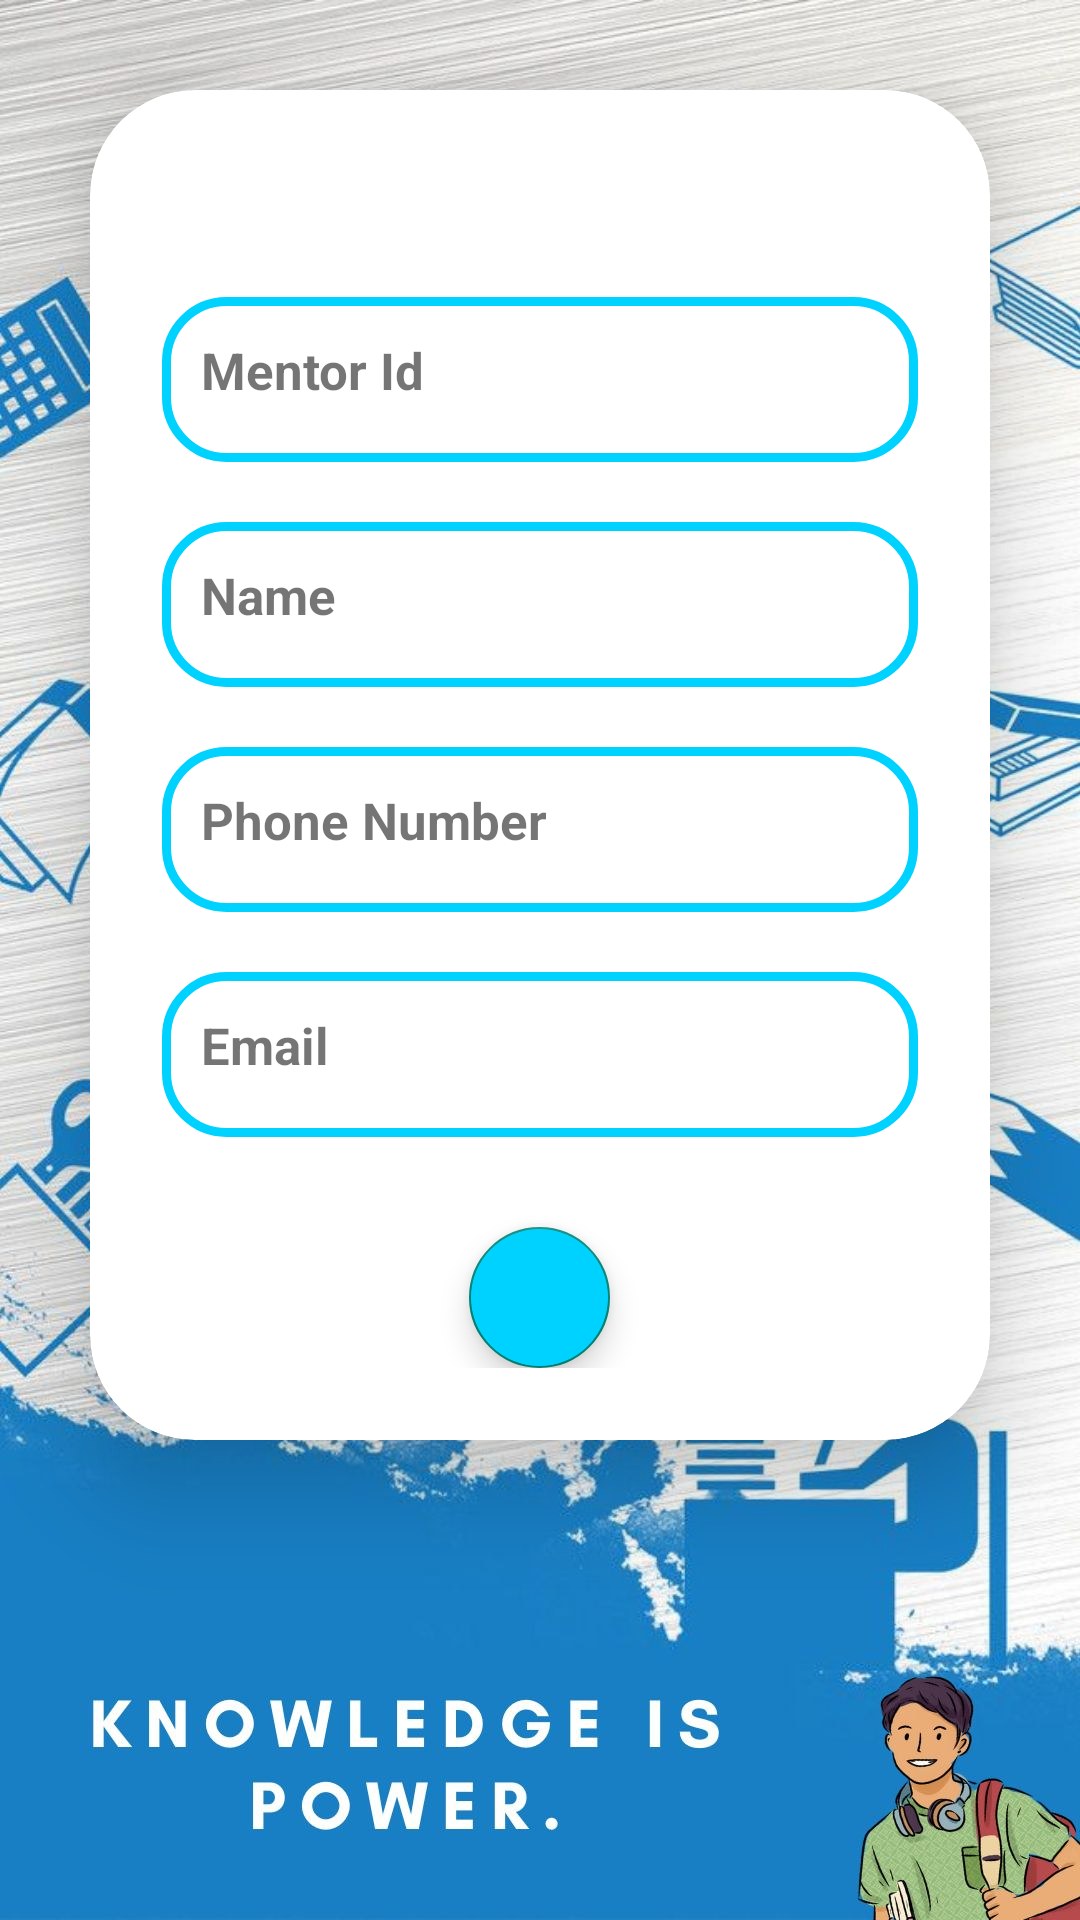

The Android layout XML behind this screen, and the referenced resources:
<!-- AndroidManifest.xml: application theme Theme.LYN -->
<!-- res/layout/activity_mentors.xml -->
<?xml version="1.0" encoding="utf-8"?>
<LinearLayout xmlns:android="http://schemas.android.com/apk/res/android"
    xmlns:app="http://schemas.android.com/apk/res-auto"
    xmlns:tools="http://schemas.android.com/tools"
    android:layout_width="match_parent"
    android:layout_height="match_parent"
    android:background="@drawable/teacher"
    tools:context=".Mentors">

    <androidx.cardview.widget.CardView
        android:layout_marginTop="30dp"
        android:layout_width="300dp"
        android:layout_height="450dp"
        android:layout_margin="30dp"
        android:background="@drawable/border"
        app:cardCornerRadius="35dp"
        app:cardElevation="20dp">


        <LinearLayout
            android:layout_marginTop="20dp"
            android:layout_width="match_parent"
            android:layout_height="wrap_content"
            android:layout_gravity="center_horizontal"
            android:orientation="vertical"
            android:padding="24dp">

            <TextView
                android:id="@+id/textView"
                android:layout_width="match_parent"
                android:layout_height="55dp"
                android:layout_marginTop="25dp"
                android:background="@drawable/border"
                android:drawablePadding="8dp"
                android:padding="13dp"
                android:text="Mentor Id"
                android:textColorHighlight="@color/cardview_dark_background"
                android:textSize="17dp"
                android:textStyle="bold" />

            <TextView
                android:id="@+id/textView1"
                android:layout_width="match_parent"
                android:layout_height="55dp"
                android:layout_marginTop="20dp"
                android:background="@drawable/border"
                android:drawablePadding="8dp"
                android:padding="13dp"
                android:text="Name"
                android:textColorHighlight="@color/cardview_dark_background"
                android:textSize="17dp"
                android:textStyle="bold" />

            <TextView
                android:id="@+id/textView2"
                android:layout_width="match_parent"
                android:layout_height="55dp"
                android:layout_marginTop="20dp"
                android:background="@drawable/border"
                android:drawablePadding="8dp"
                android:padding="13dp"
                android:text="Phone Number"
                android:textColorHighlight="@color/cardview_dark_background"
                android:textSize="17dp"
                android:textStyle="bold" />

            <TextView
                android:id="@+id/textView3"
                android:layout_width="match_parent"
                android:layout_height="55dp"
                android:layout_marginTop="20dp"
                android:background="@drawable/border"
                android:drawablePadding="8dp"
                android:padding="13dp"
                android:text="Email"
                android:textColorHighlight="@color/cardview_dark_background"
                android:textSize="17dp"
                android:textStyle="bold" />


            <com.google.android.material.floatingactionbutton.FloatingActionButton
                android:id="@+id/floatingActionButton3"
                android:layout_width="67dp"
                android:layout_height="wrap_content"
                android:layout_gravity="center"
                android:layout_marginTop="30dp"
                android:backgroundTint="@color/Blue"
                android:clickable="true"
                android:contentDescription="Add item"
                app:srcCompat="@drawable/baseline_phone_24" />

        </LinearLayout>

    </androidx.cardview.widget.CardView>

</LinearLayout>
<!-- resources referenced by this layout -->
<resources>
  <color name="Blue">#00D2FF</color>
  <!-- drawable border (drawable) -->
  <?xml version="1.0" encoding="utf-8"?>
  <shape xmlns:android="http://schemas.android.com/apk/res/android"
      android:shape="rectangle">
  
      <stroke
          android:width="3dp"
          android:color="@color/Blue"/>
      <corners
          android:radius="20dp"/>
  </shape>
  <!-- drawable teacher: jpg bitmap (drawable, 285137 bytes) -->
  <style name="Theme.LYN" parent="Base.Theme.LYN" />
  <style name="Base.Theme.LYN" parent="Theme.AppCompat.Light.NoActionBar">
          
          
      </style>
</resources>
